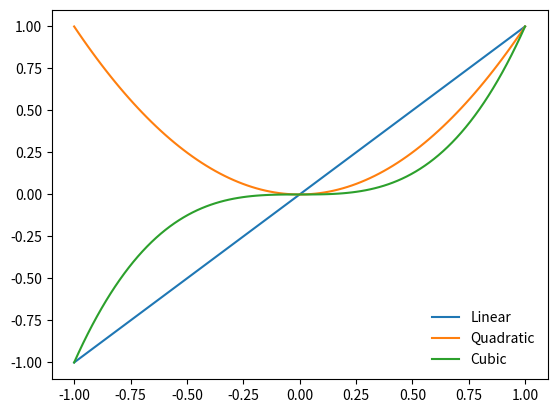

Reproduce this figure in Python.
import numpy as np
import matplotlib.pyplot as plt


x_values = np.linspace(-1, 1, 100)

x_squr = x_values**2
x_cube = x_values**3

fig, ax = plt.subplots(nrows=1, ncols=1)
ax.plot(x_values, x_values, label="Linear")
ax.plot(x_values, x_squr, label="Quadratic")
ax.plot(x_values, x_cube, label="Cubic")
ax.legend(frameon=False)
plt.savefig("functions.png")


